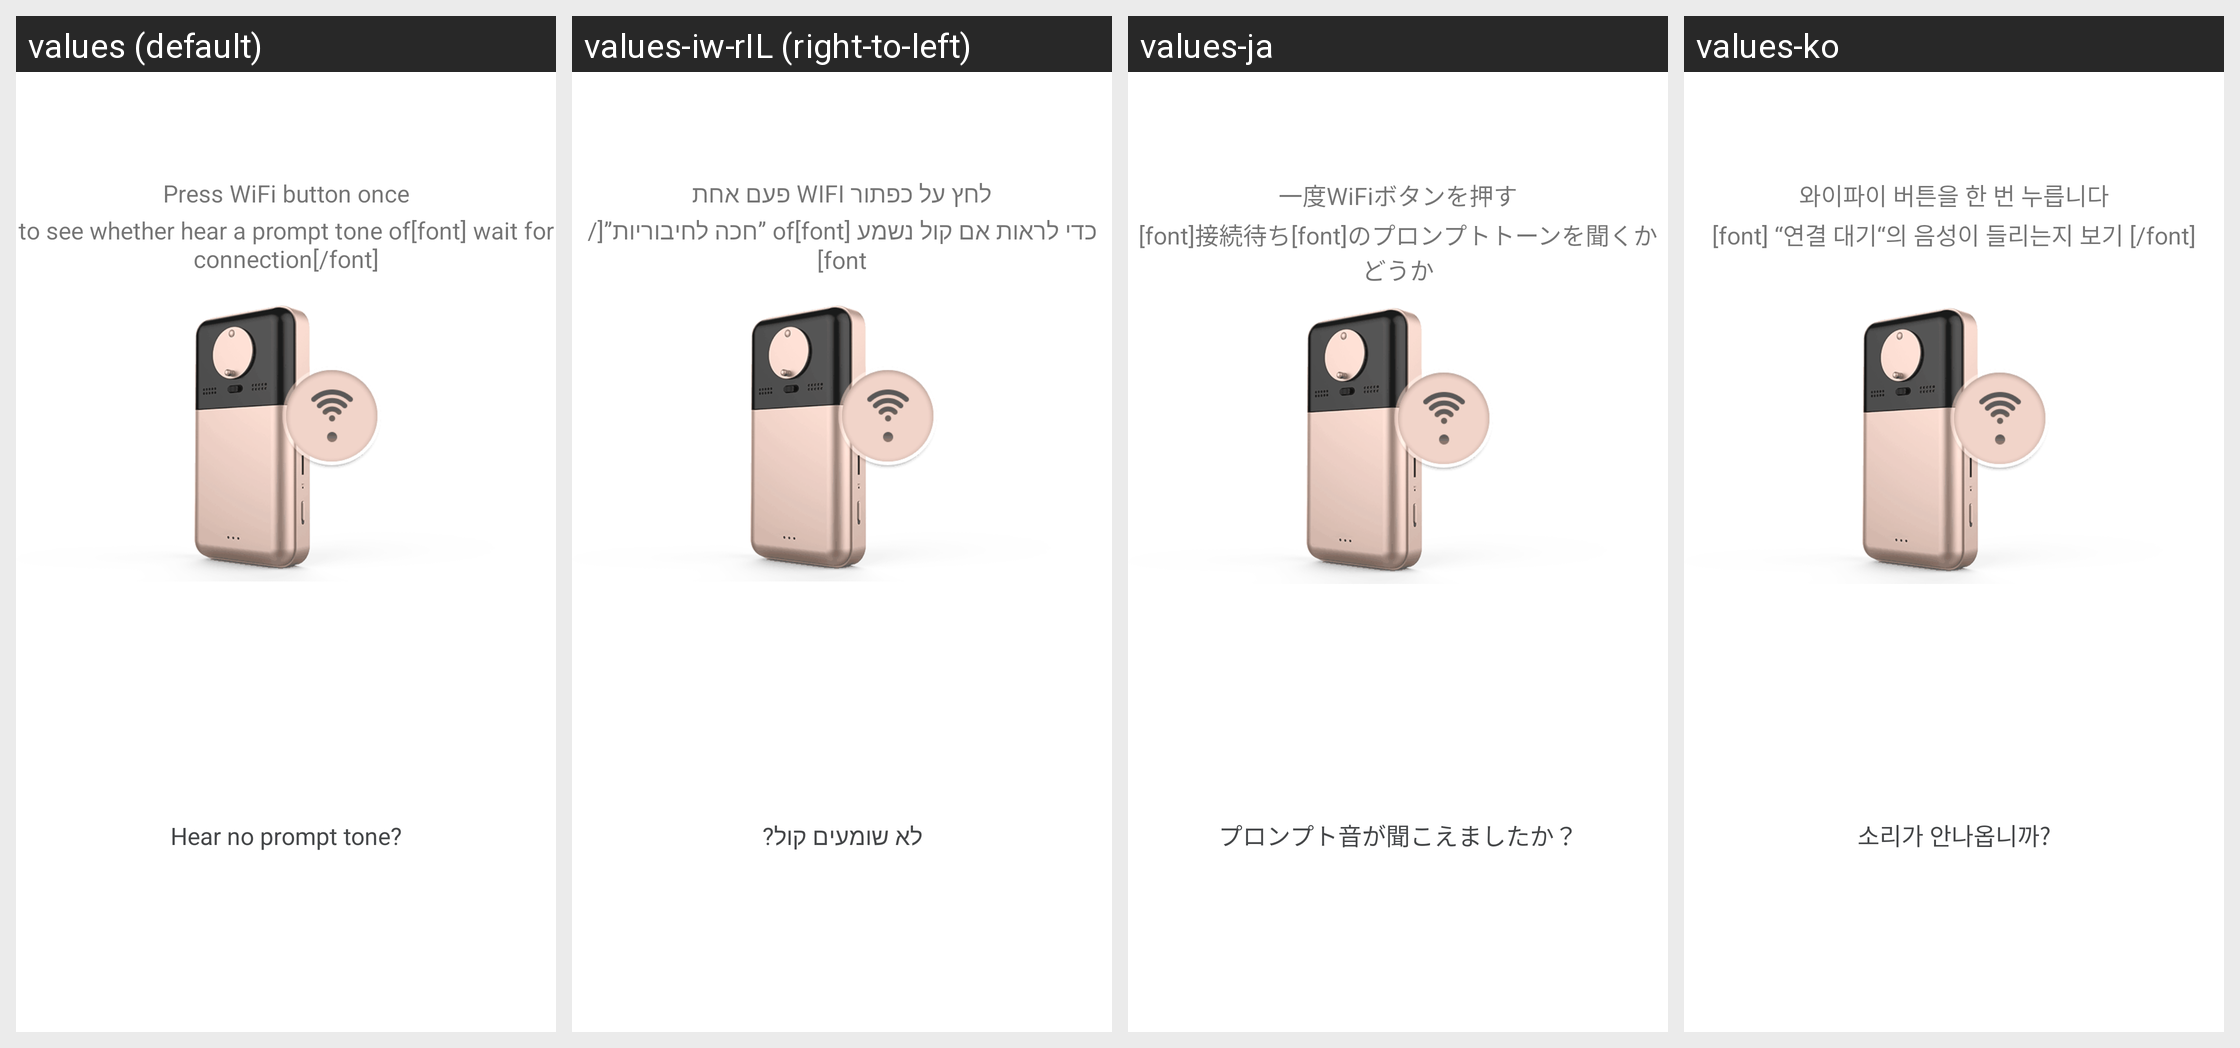

The same Android screen rendered under several of its app's locales, left to right. List the strings drawn on it with the default value and each locale's translation.
Android screen res/layout/activity_device_get_ready.xml rendered under 4 locales, left to right: values (default), values-iw-rIL (right-to-left), values-ja, values-ko. Device: Nexus 5 (rendered at 1080×1920; each locale shown at half size, 540×960, under a caption strip naming it); theme AppTheme.
Other locales in the repository, not shown: values-es, values-zh-rCN, values-zh-rTW.
Strings drawn on this screen, with the default value and each locale's value (text and hints the layout hard-codes, and strings that could not be matched under every locale, appear in the picture but are not listed):

Config_No_Voice
  values: Hear no prompt tone?
  values-iw-rIL: לא שומעים קול?
  values-ja: プロンプト音が聞こえましたか？
  values-ko: 소리가 안나옵니까?

Cateye_WiFi_Setting_Tip2
  values: to see whether hear a prompt tone of[font] wait for connection[/font]
  values-iw-rIL: כדי לראות אם קול נשמע of[font] ”חכה לחיבוריות”[/font]
  values-ja: [font]接続待ち[font]のプロンプトトーンを聞くかどうか
  values-ko: [font] “연결 대기“의 음성이 들리는지 보기 [/font]

Cateye_WiFi_Setting_Tip
  values: Press WiFi button once
  values-iw-rIL: לחץ על כפתור WIFI פעם אחת
  values-ja: 一度WiFiボタンを押す
  values-ko: 와이파이 버튼을 한 번 누릅니다
